Run: headless pygame with SDL's dummy video driver; simulated clock (each Clock.tick advances the game by its frame time, no real sleeping); random seed 0; keys injected as events and as key.get_pressed() state; no mouse input.
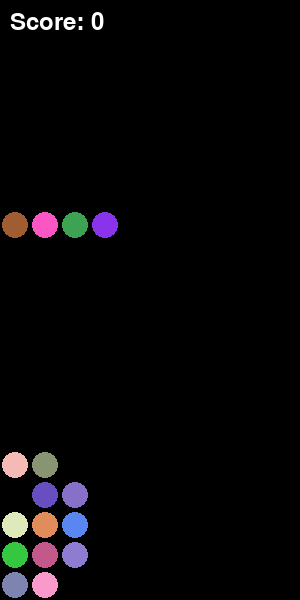
Frame 1 of 2 · flips 1–60 · no input
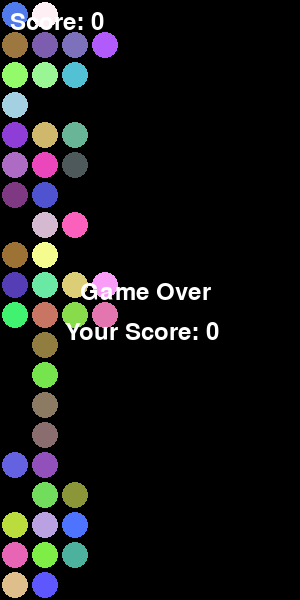
Frame 2 of 2 · flips 61–180 · tapped SPACE, RETURN · held RIGHT (→), D (game ended)

The pygame program that drew these frames:

# Tetris Game
# Yanis Boudjema IT3038C Project 3
# Coded following TokyoEdtech tutorial on YouTube (https://www.youtube.com/watch?v=JuMqaU_664k)
# Coded following FreecodeCamp.org https://www.youtube.com/watch?app=desktop&v=zfvxp7PgQ6c
# Uses Python 3, pygame, and random Module

import pygame
import random

# Initialize Pygame
pygame.init()

# Constants
WIDTH, HEIGHT = 300, 600
GRID_SIZE = 30
GRID_WIDTH, GRID_HEIGHT = WIDTH // GRID_SIZE, HEIGHT // GRID_SIZE
BLACK = (0, 0, 0)
SHAPES = [
    [[1, 1, 1, 1]],
    [[1, 1], [1, 1]],
    [[1, 1, 1], [0, 1, 0]],
    [[1, 1, 1], [1, 0, 0]],
    [[1, 1, 1], [0, 0, 1]],
    [[1, 1, 0], [0, 1, 1]],
    [[0, 1, 1], [1, 1, 0]],
]

# Initialize game variables
grid = [[0] * GRID_WIDTH for _ in range(GRID_HEIGHT)]
current_piece = None
score = 0

# Pygame setup
screen = pygame.display.set_mode((WIDTH, HEIGHT))
pygame.display.set_caption("Tetris")
clock = pygame.time.Clock()

# Pygame font setup
font = pygame.font.Font(None, 36)

# Function to draw the grid with random colored circles
def draw_grid():
    for y, row in enumerate(grid):
        for x, cell in enumerate(row):
            if cell:
                color = (random.randint(50, 255), random.randint(50, 255), random.randint(50, 255))
                pygame.draw.circle(screen, color, (x * GRID_SIZE + GRID_SIZE // 2, y * GRID_SIZE + GRID_SIZE // 2), GRID_SIZE // 2)
                pygame.draw.circle(screen, BLACK, (x * GRID_SIZE + GRID_SIZE // 2, y * GRID_SIZE + GRID_SIZE // 2), GRID_SIZE // 2, 2)

# Function to draw the current piece as circles
def draw_piece():
    for y, row in enumerate(current_piece):
        for x, cell in enumerate(row):
            if cell:
                color = (random.randint(50, 255), random.randint(50, 255), random.randint(50, 255))
                pygame.draw.circle(screen, color, ((current_x + x) * GRID_SIZE + GRID_SIZE // 2, (current_y + y) * GRID_SIZE + GRID_SIZE // 2), GRID_SIZE // 2)
                pygame.draw.circle(screen, BLACK, ((current_x + x) * GRID_SIZE + GRID_SIZE // 2, (current_y + y) * GRID_SIZE + GRID_SIZE // 2), GRID_SIZE // 2, 2)

# Function to draw the score
def draw_score():
    score_text = font.render(f"Score: {score}", True, (255, 255, 255))
    screen.blit(score_text, (10, 10))

# Function to draw the game over screen
def draw_game_over():
    game_over_text = font.render("Game Over", True, (255, 255, 255))
    screen.blit(game_over_text, (WIDTH // 2 - 70, HEIGHT // 2 - 20))
    score_text = font.render(f"Your Score: {score}", True, (255, 255, 255))
    screen.blit(score_text, (WIDTH // 2 - 85, HEIGHT // 2 + 20))

# Function to check if a piece can be placed in the current position
def can_place_piece(piece, x, y):
    for i, row in enumerate(piece):
        for j, cell in enumerate(row):
            if (
                cell
                and (
                    y + i >= GRID_HEIGHT
                    or x + j < 0
                    or x + j >= GRID_WIDTH
                    or y + i >= 0 and grid[y + i][x + j]
                )
            ):
                return False
    return True

# Function to place the current piece in the grid
def place_piece(piece, x, y):
    for i, row in enumerate(piece):
        for j, cell in enumerate(row):
            if cell:
                grid[y + i][x + j] = 1

# Function to check and clear lines
def check_and_clear_lines():
    global score
    lines_to_clear = [i for i, row in enumerate(grid) if all(row)]
    for line in lines_to_clear:
        del grid[line]
        grid.insert(0, [0] * GRID_WIDTH)
        score += 100 * len(lines_to_clear)

# Main game loop
running = True
current_x, current_y = 0, 0
current_piece = random.choice(SHAPES)

while running:
    for event in pygame.event.get():
        if event.type == pygame.QUIT:
            running = False
        elif event.type == pygame.KEYDOWN:
            if event.key == pygame.K_LEFT and can_place_piece(current_piece, current_x - 1, current_y):
                current_x -= 1
            elif event.key == pygame.K_RIGHT and can_place_piece(current_piece, current_x + 1, current_y):
                current_x += 1
            elif event.key == pygame.K_DOWN and can_place_piece(current_piece, current_x, current_y + 1):
                current_y += 1
            elif event.key == pygame.K_SPACE:
                rotated_piece = list(zip(*reversed(current_piece)))
                if can_place_piece(rotated_piece, current_x, current_y):
                    current_piece = rotated_piece

    # Move the piece down
    if can_place_piece(current_piece, current_x, current_y + 1):
        current_y += 1
    else:
        place_piece(current_piece, current_x, current_y)
        check_and_clear_lines()
        current_x, current_y = 0, 0
        current_piece = random.choice(SHAPES)

        # Check for game over condition
        if not can_place_piece(current_piece, current_x, current_y):
            running = False

    # Clear the screen
    screen.fill(BLACK)

    # Draw the grid and piece with random colored circles
    draw_grid()
    draw_piece()

    # Draw the score
    draw_score()

    # Update the display
    pygame.display.flip()

    # Cap the frame rate
    clock.tick(5)

# Display game over screen
draw_game_over()
pygame.display.flip()

# Wait for a few seconds before quitting
pygame.time.wait(3000)

pygame.quit()
